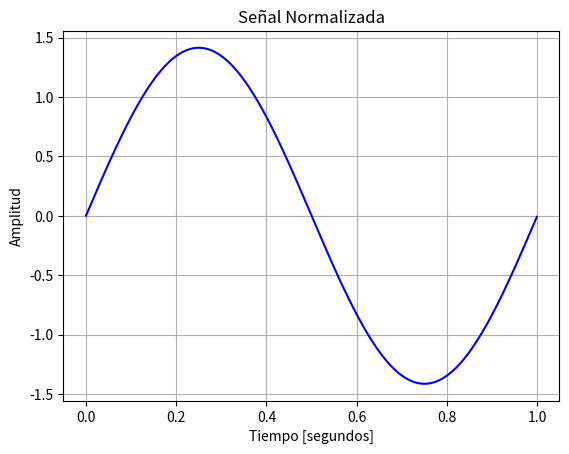
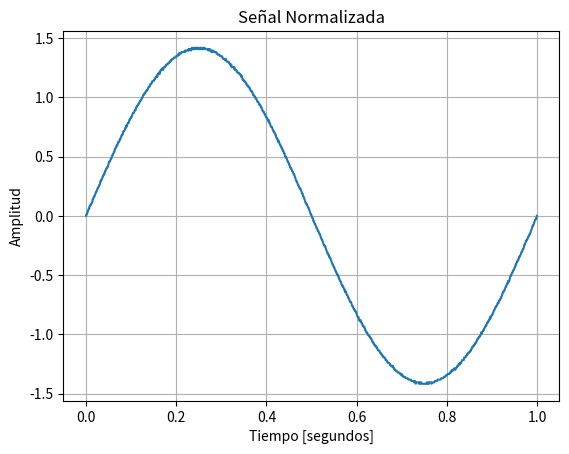

Generate these figures, in order, with matplotlib:
#!/usr/bin/env python3
# -*- coding: utf-8 -*-
"""
Created on Thu Mar 13 14:58:13 2025

[redacted]
"""

import numpy as np 
import matplotlib.pyplot as plt 

#%% módulos y funciones a importar

# Senoidal cuya potencia tenga 1Watt
# Encontrar la amplitud de la senoidal que la varianza sea unitaria o --> Normalizar

def mi_funcion_sen (vmax, dc, ff, ph, nn, fs):
    
    ts = 1/fs  # tiempo de muestreo
    
    # grilla de sampleo temporal
    tt = np.linspace(0, (nn-1)*ts, nn)  # Cambié N por nn
    
    # Grilla de amplitud
    xx = vmax * np.sin(2 * np.pi * ff * tt + ph) + dc  # Sen (W0 . t + fase) // W0 = 2pi . t 
    
    return tt, xx

# %% Llamada a la función y procesamiento
tt, xx = mi_funcion_sen(2, 0, 1, 0, 1000, 1000)

# Observamos que varianza tiene
print(f"Varianza: {np.var(xx)}")
# Observamos el desvío estándar
print(f"Desvío estándar: {np.std(xx)}")
# Normalizamos la función con el desvío estándar
xn = xx / np.std(xx)
print(xn)


# Graficamos la señal normalizada
plt.figure(1)
plt.plot(tt, xn, color='b')
plt.title('Señal Normalizada')
plt.xlabel('Tiempo [segundos]')
plt.ylabel('Amplitud')
plt.grid(True)
plt.show()

    # Generar un ruido el cual tengo magnitud de 50nV/(raizHz)
    # Escalarla en funcion de la potencia del datasheet
    
    
#%% Datos de la simulación

fs = 1000 # frecuencia de muestreo (Hz) conviene numero entero conocido 
N = 1000 # cantidad de muestras
#Normalizamos la resolucion espectral. 

# Datos del ADC
B = 8  # bits
Vf = 1.5 # rango simétrico de +/- Vf Volts
q =  Vf/2**(B-1) # paso de cuantización de q Volts

##Output noise: sonidodel data sheet que nos sirve para inducirle a la señal 


# datos del ruido (potencia de la señal normalizada, es decir 1 W). Nos interesa que la potencia sea 1W porque en dB es mas facil de medir. 
#Genera una distribucion de puntos con desviacion estandar normalizada, igual a 1. 
pot_ruido_cuant = (q**(2))/12  # Watts 
kn = 1. # escala de la potencia de ruido analógico
pot_ruido_analog = pot_ruido_cuant * kn # 

# ts =   # tiempo de muestreo
# df =   # resolución espectral


#%% Experimento: 
"""
   Se desea simular el efecto de la cuantización sobre una señal senoidal de 
   frecuencia 1 Hz. La señal "analógica" podría tener añadida una cantidad de 
   ruido gausiano e incorrelado.
   
   Se pide analizar el efecto del muestreo y cuantización sobre la señal 
   analógica. Para ello se proponen una serie de gráficas que tendrá que ayudar
   a construir para luego analizar los resultados.
   
"""

# np.random.normal
# np.random.uniform


# Señales

analog_sig = xx/np.std(xx)# señal analógica sin ruido
nn = np.random.normal(0, np.sqrt(pot_ruido_analog), N) # señal de ruido de analógico
sr = analog_sig + nn # señal analógica de entrada al ADC (con ruido analógico)
#Divido por q, redondeo y después multiplico por q. 
srq = np.round(sr/q)*q # señal cuantizada
#Parametros: sr/q valores de entrada, 0 para que sean 0 decimales, y N valores de salida
nq =  srq -sr # señal de ruido de cuantización, señal cuantizada menos el ruido de cuantizacion

plt.figure(2)
plt.plot(tt, srq)
plt.title('Señal Normalizada')
plt.xlabel('Tiempo [segundos]')
plt.ylabel('Amplitud')
plt.grid(True)
plt.show()


#%% Visualización de resultados

# # cierro ventanas anteriores
# plt.close('all')

# ##################
# # Señal temporal
# ##################

# plt.figure(1)
# plt.title('Señal muestreada por un ADC de {:d} bits - $\pm V_R= $ {:3.1f} V - q = {:3.3f} V'.format(B, Vf, q) )
# plt.xlabel('tiempo [segundos]')
# plt.ylabel('Amplitud [V]')
# axes_hdl = plt.gca()
# axes_hdl.legend()
# plt.show()

# #%% 

# plt.figure(2)
##Calculo de espectro! 
# ft_SR = 1/N*np.fft.fft( sr, axis = 0 )
# ft_Srq = 1/N*np.fft.fft( srq, axis = 0 )
# ft_As = 1/N*np.fft.fft( analog_sig, axis = 0)
# ft_Nq = 1/N*np.fft.fft( nq, axis = 0 )
# ft_Nn = 1/N*np.fft.fft( nn, axis = 0 )

# # grilla de sampleo frecuencial
# ff = np.linspace(0, (N-1)*df, N)

# bfrec = ff <= fs/2

# Nnq_mean = np.mean(np.abs(ft_Nq)**2)
# nNn_mean = np.mean(np.abs(ft_Nn)**2)

# plt.plot( ff_os[bfrec], 10* np.log10(2*np.abs(ft_As[bfrec])**2), color='orange', ls='dotted', label='$ s $ (sig.)' )
# plt.plot( np.array([ ff_os[bfrec][0], ff_os[bfrec][-1] ]), 10* np.log10(2* np.array([nNn_mean, nNn_mean]) ), '--r', label= '$ \overline{n} = $' + '{:3.1f} dB'.format(10* np.log10(2* nNn_mean)) )
# plt.plot( ff_os[bfrec], 10* np.log10(2*np.mean(np.abs(ft_SR)**2, axis=1)[bfrec]), ':g', label='$ s_R = s + n $' )
# plt.plot( ff_os[bfrec], 10* np.log10(2*np.mean(np.abs(ft_Srq)**2, axis=1)[bfrec]), lw=2, label='$ s_Q = Q_{B,V_F}\{s_R\}$' )
# plt.plot( np.array([ ff_os[bfrec][0], ff_os[bfrec][-1] ]), 10* np.log10(2* np.array([Nnq_mean, Nnq_mean]) ), '--c', label='$ \overline{n_Q} = $' + '{:3.1f} dB'.format(10* np.log10(2* Nnq_mean)) )
# plt.plot( ff_os[bfrec], 10* np.log10(2*np.mean(np.abs(ft_Nn)**2, axis=1)[bfrec]), ':r')
# plt.plot( ff_os[bfrec], 10* np.log10(2*np.mean(np.abs(ft_Nq)**2, axis=1)[bfrec]), ':c')
# plt.plot( np.array([ ff[bfrec][-1], ff[bfrec][-1] ]), plt.ylim(), ':k', label='BW', lw = 0.5  )

# plt.title('Señal muestreada por un ADC de {:d} bits - $\pm V_R= $ {:3.1f} V - q = {:3.3f} V'.format(B, Vf, q) )
# plt.ylabel('Densidad de Potencia [dB]')
# plt.xlabel('Frecuencia [Hz]')
# axes_hdl = plt.gca()
# axes_hdl.legend()

# #############
# # Histograma
# #############

# plt.figure(3)
# bins = 10
# # plt.hist(nq.flatten(), bins=2*bins)
# plt.hist(nqf.flatten()/(q/2), bins=2*bins)
# # plt.plot( np.array([-q/2, -q/2, q/2, q/2]), np.array([0, N*R/bins, N*R/bins, 0]), '--r' )
# plt.plot( np.array([-1/2, -1/2, 1/2, 1/2]), np.array([0, N*R/bins, N*R/bins, 0]), '--r' )
# plt.title( 'Ruido de cuantización para {:d} bits - $\pm V_R= $ {:3.1f} V - q = {:3.3f} V'.format(B, Vf, q))

# plt.xlabel('Pasos de cuantización (q) [V]') 

